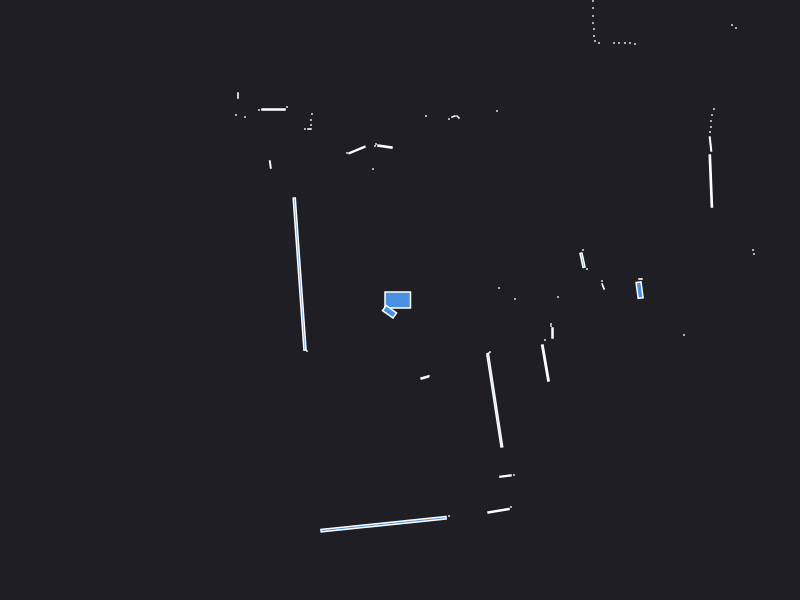

The table this chart was drawn from, first rows:
0.000000	0.000000	0.049500
2.396	0.09878	0.0167
2.405	0.21	0.001050
0.99	0.12	0.000441
1.15	0.01	0.000441
1.58	0.03	0.000441
2.031	0.1353	0.002949
2.02	0.19	0.000441
3.54	0.46	0.000441
3.53	0.5	0.000441
1.87	0.31	0.000441
1.825	0.3979	0.01146
1.83	0.5	0.000441
3.109	1.19	0.02831
3.105	1.56	0.006556
3.1	1.68	0.000441
3.11	1.73	0.000441
3.11	1.79	0.000441
3.12	1.85	0.000441
3.14	1.91	0.000441
4.88	3.13	0.000441
4.74	3.12	0.000441
4.61	3.12	0.000441
4.48	3.11	0.000441
4.36	3.11	0.000441
4.26	3.12	0.000441
4.19	3.14	0.000441
4.12	3.17	0.000441
3.36	2.72	0.000441
3.32	2.75	0.000441
3.34	3.14	0.000441
3.34	3.21	0.000441
3.33	3.28	0.000441
3.31	3.35	0.000441
3.32	3.44	0.000441
2.35	2.56	0.000441
2.3	2.57	0.000441
2.25	2.57	0.000441
2.19	2.57	0.000441
2.14	2.57	0.000441
1.99	2.57	0.000441
1.95	2.59	0.000441
1.94	2.64	0.000441
1.94	2.71	0.000441
1.93	2.77	0.000441
1.93	2.84	0.000441
1.93	2.92	0.000441
1.93	2.99	0.000441
1.92	3.07	0.000441
2.14	3.62	0.000441
2.08	3.61	0.000441
2.02	3.6	0.000441
1.95	3.59	0.000441
0.97	1.89	0.000441
1.73	3.58	0.000441
1.67	3.58	0.000441
1.5	3.56	0.000441
1.45	3.56	0.000441
1.4	3.56	0.000441
1.35	3.55	0.000441
1.3	3.55	0.000441
... 54 more rows
